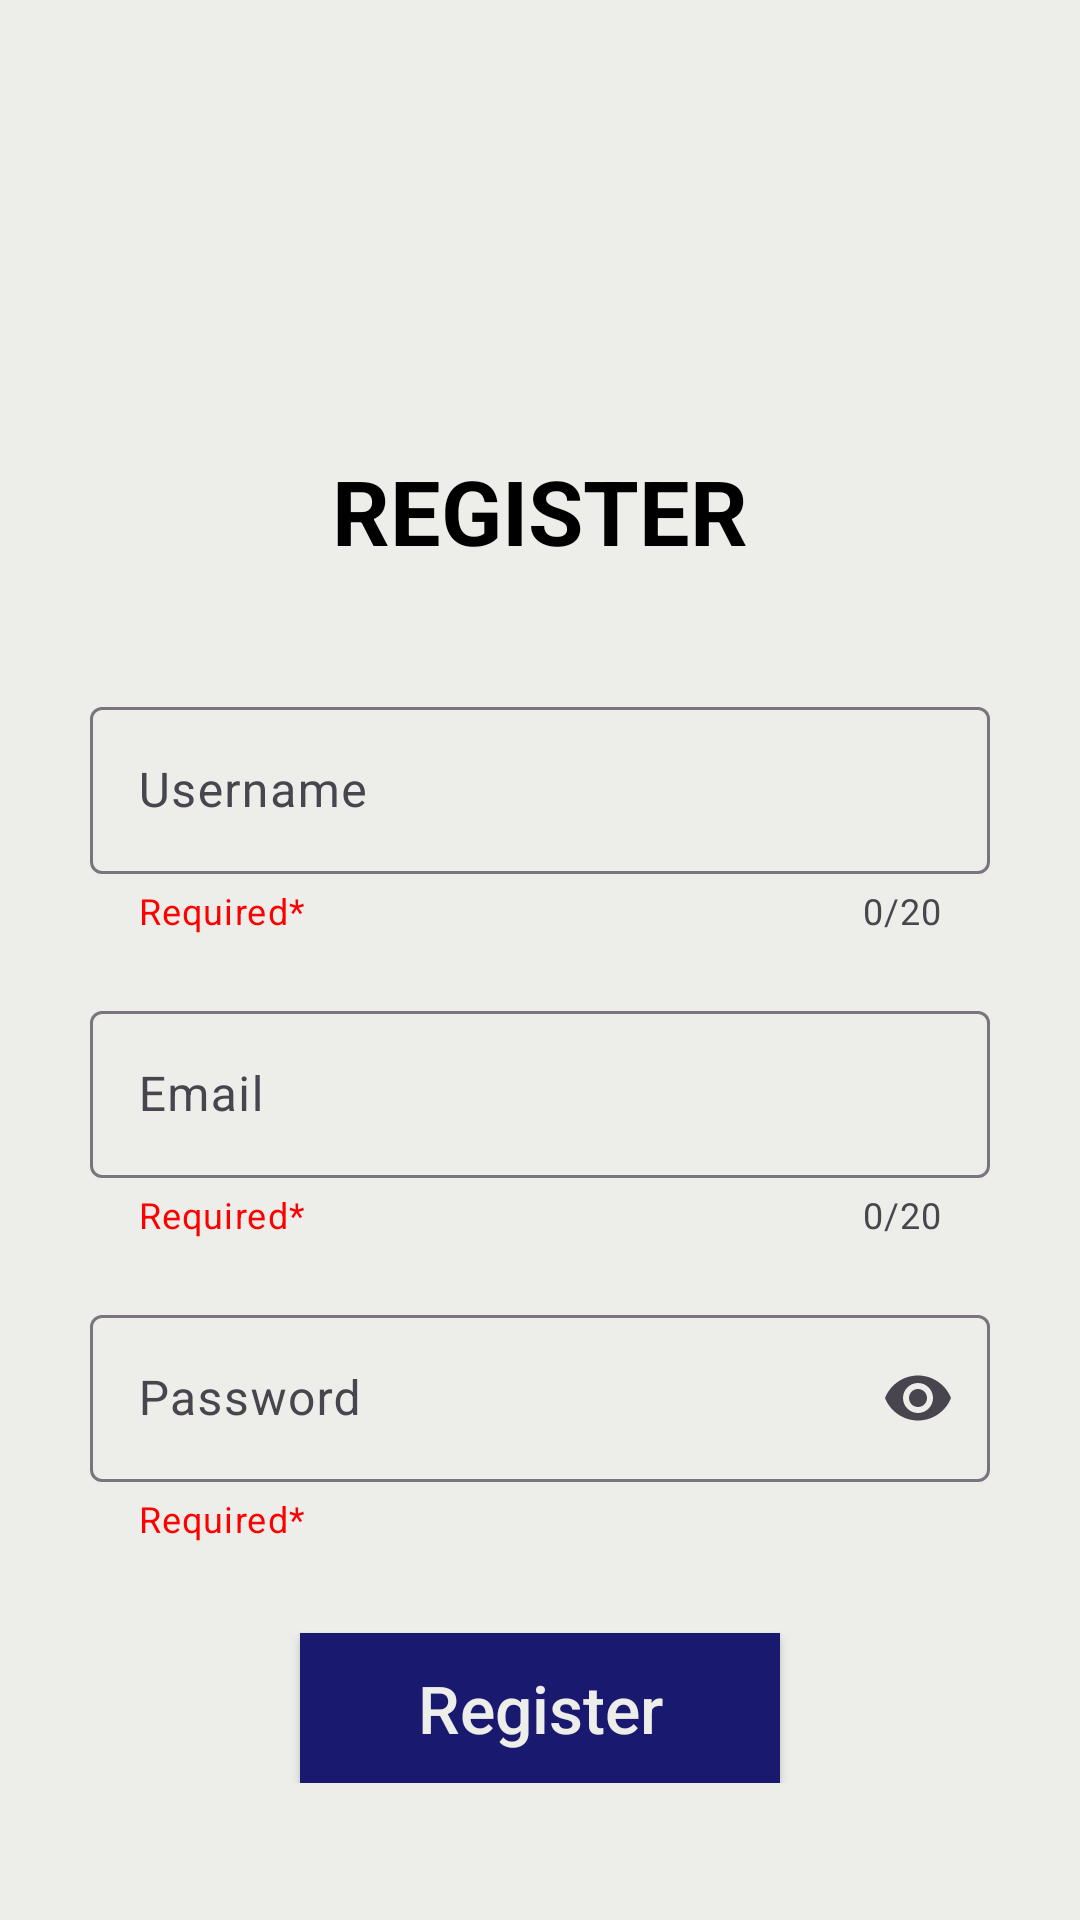

The Android layout XML behind this screen, and the referenced resources:
<!-- AndroidManifest.xml: application theme Theme.UAS_PAPB -->
<!-- res/layout/fragment_register.xml -->
<?xml version="1.0" encoding="utf-8"?>
<LinearLayout xmlns:android="http://schemas.android.com/apk/res/android"
    xmlns:tools="http://schemas.android.com/tools"
    android:layout_width="match_parent"
    android:layout_height="match_parent"
    android:background="#EDEDE9"
    xmlns:app="http://schemas.android.com/apk/res-auto"
    tools:context=".RegisterFragment">
    
    <LinearLayout
        android:layout_width="match_parent"
        android:layout_height="wrap_content"
        android:orientation="vertical">
        <TextView
            android:layout_width="match_parent"
            android:layout_height="wrap_content"
            android:layout_marginTop="150dp"
            android:gravity="center"
            android:text="REGISTER"
            android:textColor="@color/black"
            android:textStyle="bold"
            android:textSize="30sp"/>
        <androidx.constraintlayout.widget.ConstraintLayout
            android:layout_width="match_parent"
            android:layout_height="wrap_content"
            android:layout_marginTop="40dp">
            <com.google.android.material.textfield.TextInputLayout
                style="@style/Widget.Material3.TextInputLayout.OutlinedBox"
                android:layout_width="match_parent"
                android:layout_height="wrap_content"
                android:layout_marginStart="30dp"
                android:layout_marginEnd="30dp"
                android:hint="Username"
                app:helperText="Required*"
                app:counterEnabled="true"
                app:counterMaxLength="20"
                android:textColor="@color/black"
                app:endIconMode="clear_text"
                app:helperTextTextColor="@color/error"
                app:layout_constraintEnd_toEndOf="parent"
                app:layout_constraintStart_toStartOf="parent"
                app:layout_constraintTop_toTopOf="parent">
                <com.google.android.material.textfield.TextInputEditText
                    android:id="@+id/username_input"
                    android:layout_width="match_parent"
                    android:layout_height="wrap_content"
                    android:textColor="@color/black"
                    android:maxLength="20"/>
            </com.google.android.material.textfield.TextInputLayout>
        </androidx.constraintlayout.widget.ConstraintLayout>
        <androidx.constraintlayout.widget.ConstraintLayout
            android:layout_width="match_parent"
            android:layout_height="wrap_content"
            android:layout_marginTop="20dp">
            <com.google.android.material.textfield.TextInputLayout
                style="@style/Widget.Material3.TextInputLayout.OutlinedBox"
                android:layout_width="match_parent"
                android:layout_height="wrap_content"
                android:layout_marginStart="30dp"
                android:layout_marginEnd="30dp"
                android:hint="Email"
                app:helperText="Required*"
                app:counterEnabled="true"
                app:counterMaxLength="20"
                app:endIconMode="clear_text"
                android:textColor="@color/black"
                app:helperTextTextColor="@color/error"
                app:layout_constraintEnd_toEndOf="parent"
                app:layout_constraintStart_toStartOf="parent"
                app:layout_constraintTop_toTopOf="parent">
                <com.google.android.material.textfield.TextInputEditText
                    android:id="@+id/email_input"
                    android:layout_width="match_parent"
                    android:layout_height="wrap_content"
                    android:textColor="@color/black"
                    android:maxLength="20"/>
            </com.google.android.material.textfield.TextInputLayout>
        </androidx.constraintlayout.widget.ConstraintLayout>
        <androidx.constraintlayout.widget.ConstraintLayout
            android:layout_width="match_parent"
            android:layout_height="wrap_content"
            android:layout_marginTop="20dp">
            <com.google.android.material.textfield.TextInputLayout
                style="@style/Widget.Material3.TextInputLayout.OutlinedBox"
                android:layout_width="match_parent"
                android:layout_height="wrap_content"
                android:layout_marginStart="30dp"
                android:layout_marginEnd="30dp"
                android:hint="Password"
                app:helperTextTextColor="@color/error"
                app:endIconMode="password_toggle"
                android:textColor="@color/black"
                app:helperText="Required*"
                app:layout_constraintEnd_toEndOf="parent"
                app:layout_constraintStart_toStartOf="parent"
                app:layout_constraintTop_toTopOf="parent">
                <com.google.android.material.textfield.TextInputEditText
                    android:id="@+id/password_input"
                    android:layout_width="match_parent"
                    android:layout_height="wrap_content"
                    android:maxLength="20"
                    android:textColor="@color/black"
                    android:inputType="textPassword"/>
            </com.google.android.material.textfield.TextInputLayout>
        </androidx.constraintlayout.widget.ConstraintLayout>
        <androidx.appcompat.widget.AppCompatButton
            android:id="@+id/register"
            android:layout_width="match_parent"
            android:layout_height="50dp"
            android:background="@color/nightblue"
            android:layout_marginTop="30dp"
            android:layout_marginHorizontal="100dp"
            android:text="Register"
            android:textAllCaps="false"
            android:textSize="22dp"
            android:textColor="#EDEDE9"/>
    </LinearLayout>
</LinearLayout>
<!-- resources referenced by this layout -->
<resources>
  <color name="black">#FF000000</color>
  <color name="error">#FF0000</color>
  <color name="nightblue">#191970</color>
  <style name="Theme.UAS_PAPB" parent="Base.Theme.UAS_PAPB" />
  <style name="Base.Theme.UAS_PAPB" parent="Theme.Material3.DayNight.NoActionBar">
          
          
      </style>
</resources>
